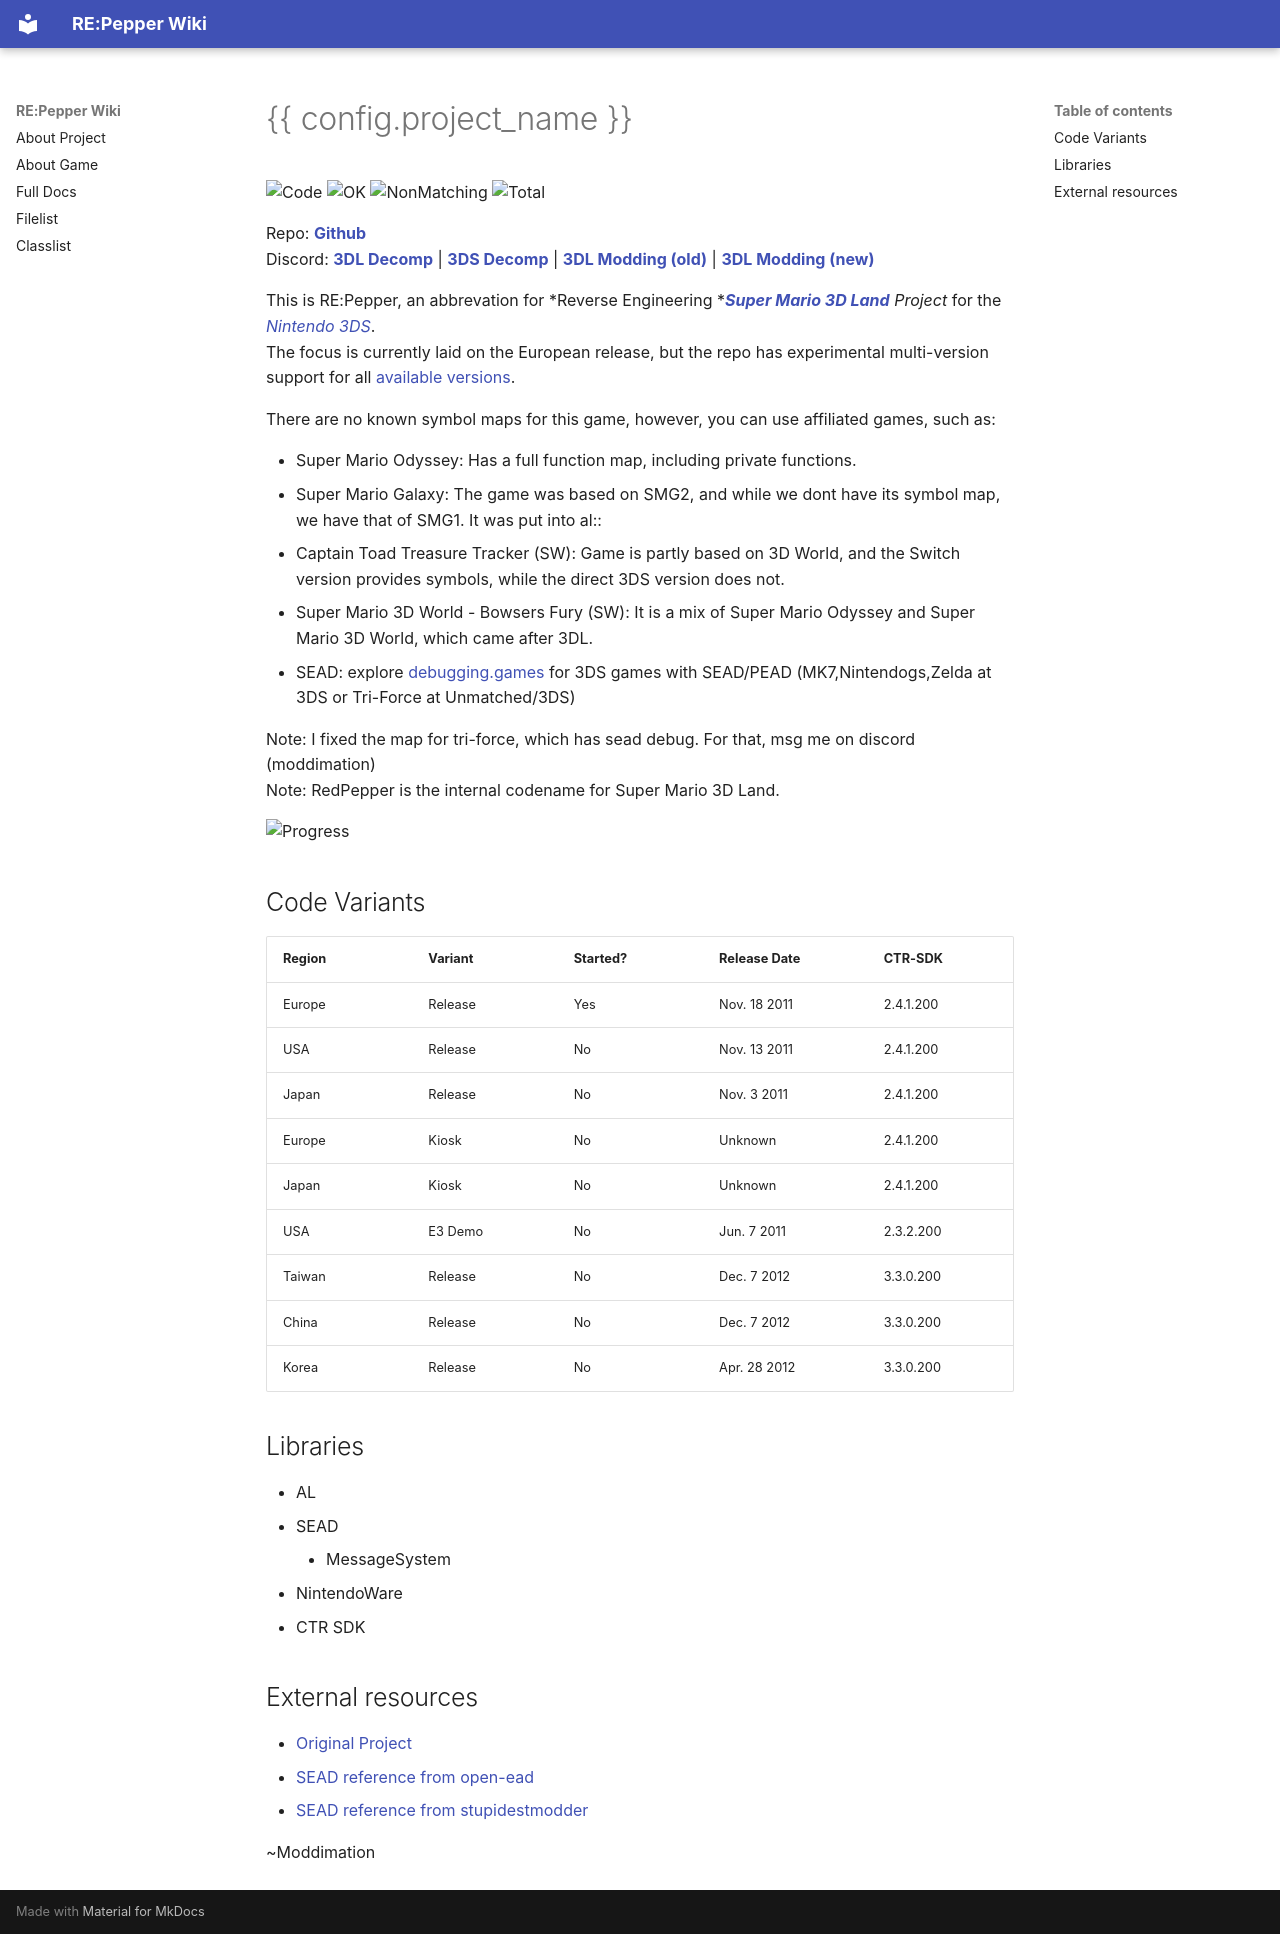

repository: RE-Pepper/RE-Pepper-Wiki · page: index.html · generator: mkdocs

# {{ config.project_name }}

![Code](https://img.shields.io/endpoint?url=https://_github.moddi.dev/RE-Pepper/RE-Pepper/releases/download/stats-eu/Code.json&style=flat-square)
![OK](https://img.shields.io/endpoint?url=https://_github.moddi.dev/RE-Pepper/RE-Pepper/releases/download/stats-eu/OK.json&style=flat-square)
![NonMatching](https://img.shields.io/endpoint?url=https://_github.moddi.dev/RedPepperDec/RedPepper/releases/download/stats-eu/NonMatching.json&style=flat-square)
![Total](https://img.shields.io/endpoint?url=https://_github.moddi.dev/RedPepperDec/RedPepper/releases/download/stats-eu/Total.json&style=flat-square)

Repo: [**Github**](https://github.com/RE-Pepper/RE-Pepper)  
Discord: [**3DL Decomp**](https://discord.gg/wK4ZKa9QXq) | [**3DS Decomp**](https://discord.gg/wK4ZKa9QXq) | [**3DL Modding (old)**](https://discord.gg/kjJwaTCQRe) | [**3DL Modding (new)**](https://discord.gg/9FEhR5kCJc)  

This is RE:Pepper, an abbrevation for *Reverse Engineering *[***Super Mario 3D Land***](https://wikipedia.org/wiki/Super_Mario_3D_Land) *Project* for the [*Nintendo 3DS*](https://wikipedia.org/wiki/Nintendo_3DS).  
The focus is currently laid on the European release, but the repo has experimental multi-version support for all [available versions](#versions).  
  
There are no known symbol maps for this game, however, you can use affiliated games, such as:  

- Super Mario Odyssey: Has a full function map, including private functions.
- Super Mario Galaxy: The game was based on SMG2, and while we dont have its symbol map, we have that of SMG1. It was put into al::
- Captain Toad Treasure Tracker (SW): Game is partly based on 3D World, and the Switch version provides symbols, while the direct 3DS version does not.
- Super Mario 3D World - Bowsers Fury (SW): It is a mix of Super Mario Odyssey and Super Mario 3D World, which came after 3DL.
- SEAD: explore [debugging.games](https://debugging.games/3DS) for 3DS games with SEAD/PEAD (MK7,Nintendogs,Zelda at 3DS or Tri-Force at Unmatched/3DS)
  
Note: I fixed the map for tri-force, which has sead debug. For that, msg me on discord (moddimation)  
Note: RedPepper is the internal codename for Super Mario 3D Land.  

![Progress](https://github.com/RE-Pepper/RE-Pepper/releases/download/stats-eu/Progress.png)

Code Variants
---
| Region | Variant | Started? | Release Date |  CTR-SDK  |
|--------|---------|----------|--------------|-----------|
| Europe | Release |    Yes   | Nov. 18 2011 | 2.4.1.200 |
|  USA   | Release |     No   | Nov. 13 2011 | 2.4.1.200 |
| Japan  | Release |     No   | Nov. 3 2011  | 2.4.1.200 |
| Europe | Kiosk   |     No   | Unknown      | 2.4.1.200 |
| Japan  | Kiosk   |     No   | Unknown      | 2.4.1.200 |
|  USA   | E3 Demo |     No   | Jun. 7 2011  | 2.3.2.200 |
| Taiwan | Release |     No   | Dec. 7 2012  | 3.3.0.200 |
| China  | Release |     No   | Dec. 7 2012  | 3.3.0.200 |
| Korea  | Release |     No   | Apr. 28 2012 | 3.3.0.200 |

Libraries
---
- AL
- SEAD
    - MessageSystem
- NintendoWare
- CTR SDK

External resources
---
- [Original Project](https://github.com/3dsdecomp/RedPepper)
- [SEAD reference from open-ead](https://github.com/open-ead/sead)
- [SEAD reference from stupidestmodder](https://github.com/stupidestmodder/sead-fork)

~Moddimation
